Image classification data set "dataset" (yancarm/Plant-Recognition on GitHub). Class labels (5): barbados cherry, betel, caricature plant, sweet potato, vieux garcon.

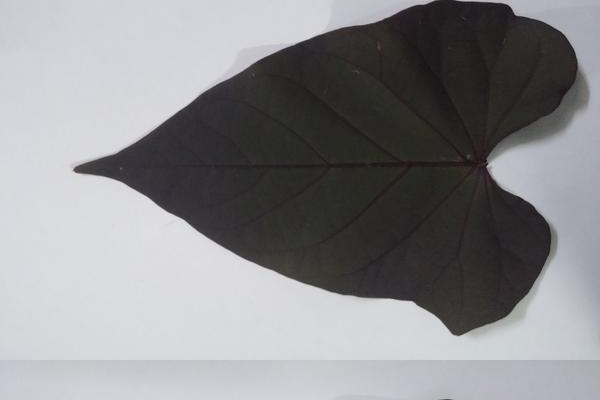
Label: sweet potato

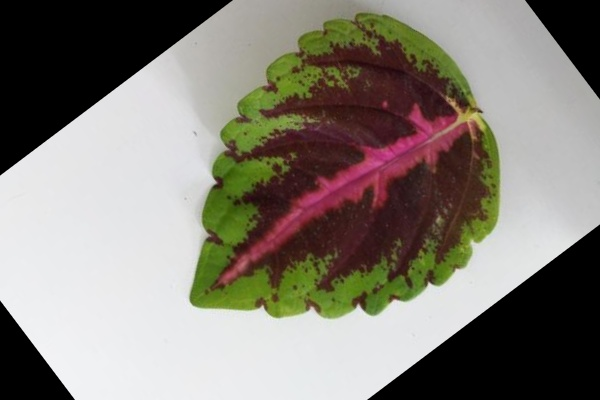
Label: vieux garcon

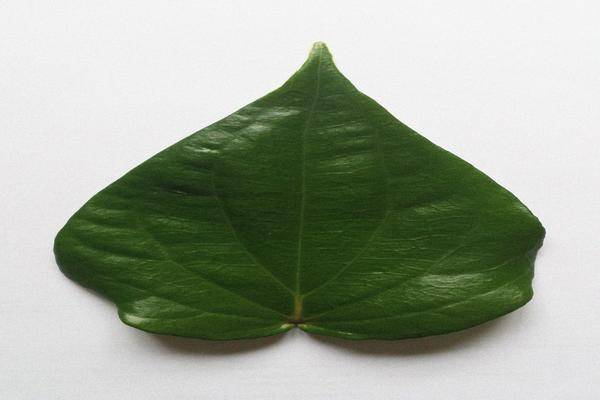
Label: betel

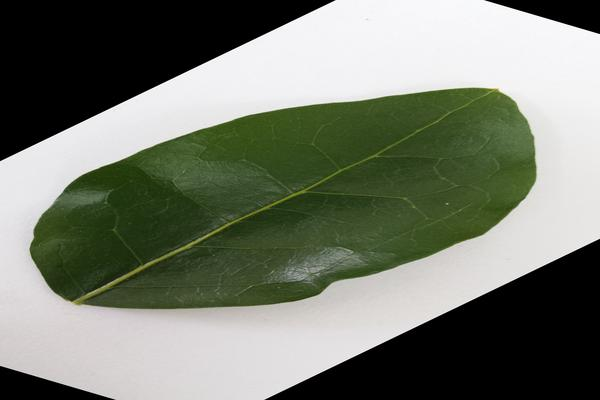
Label: barbados cherry

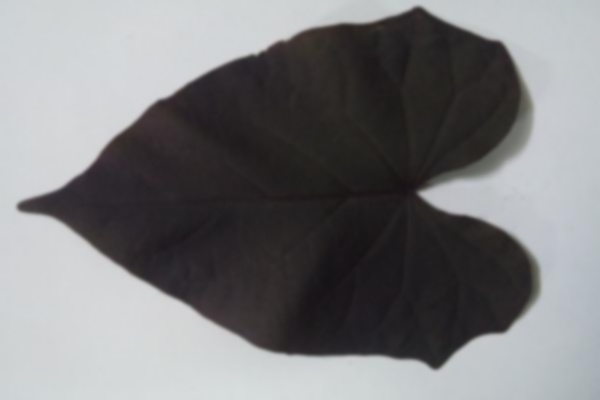
Label: sweet potato

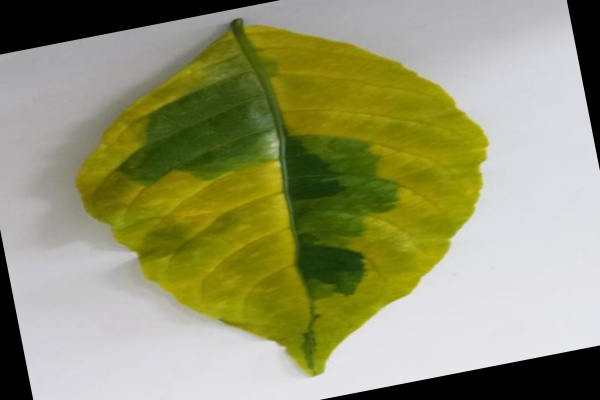
Label: caricature plant
